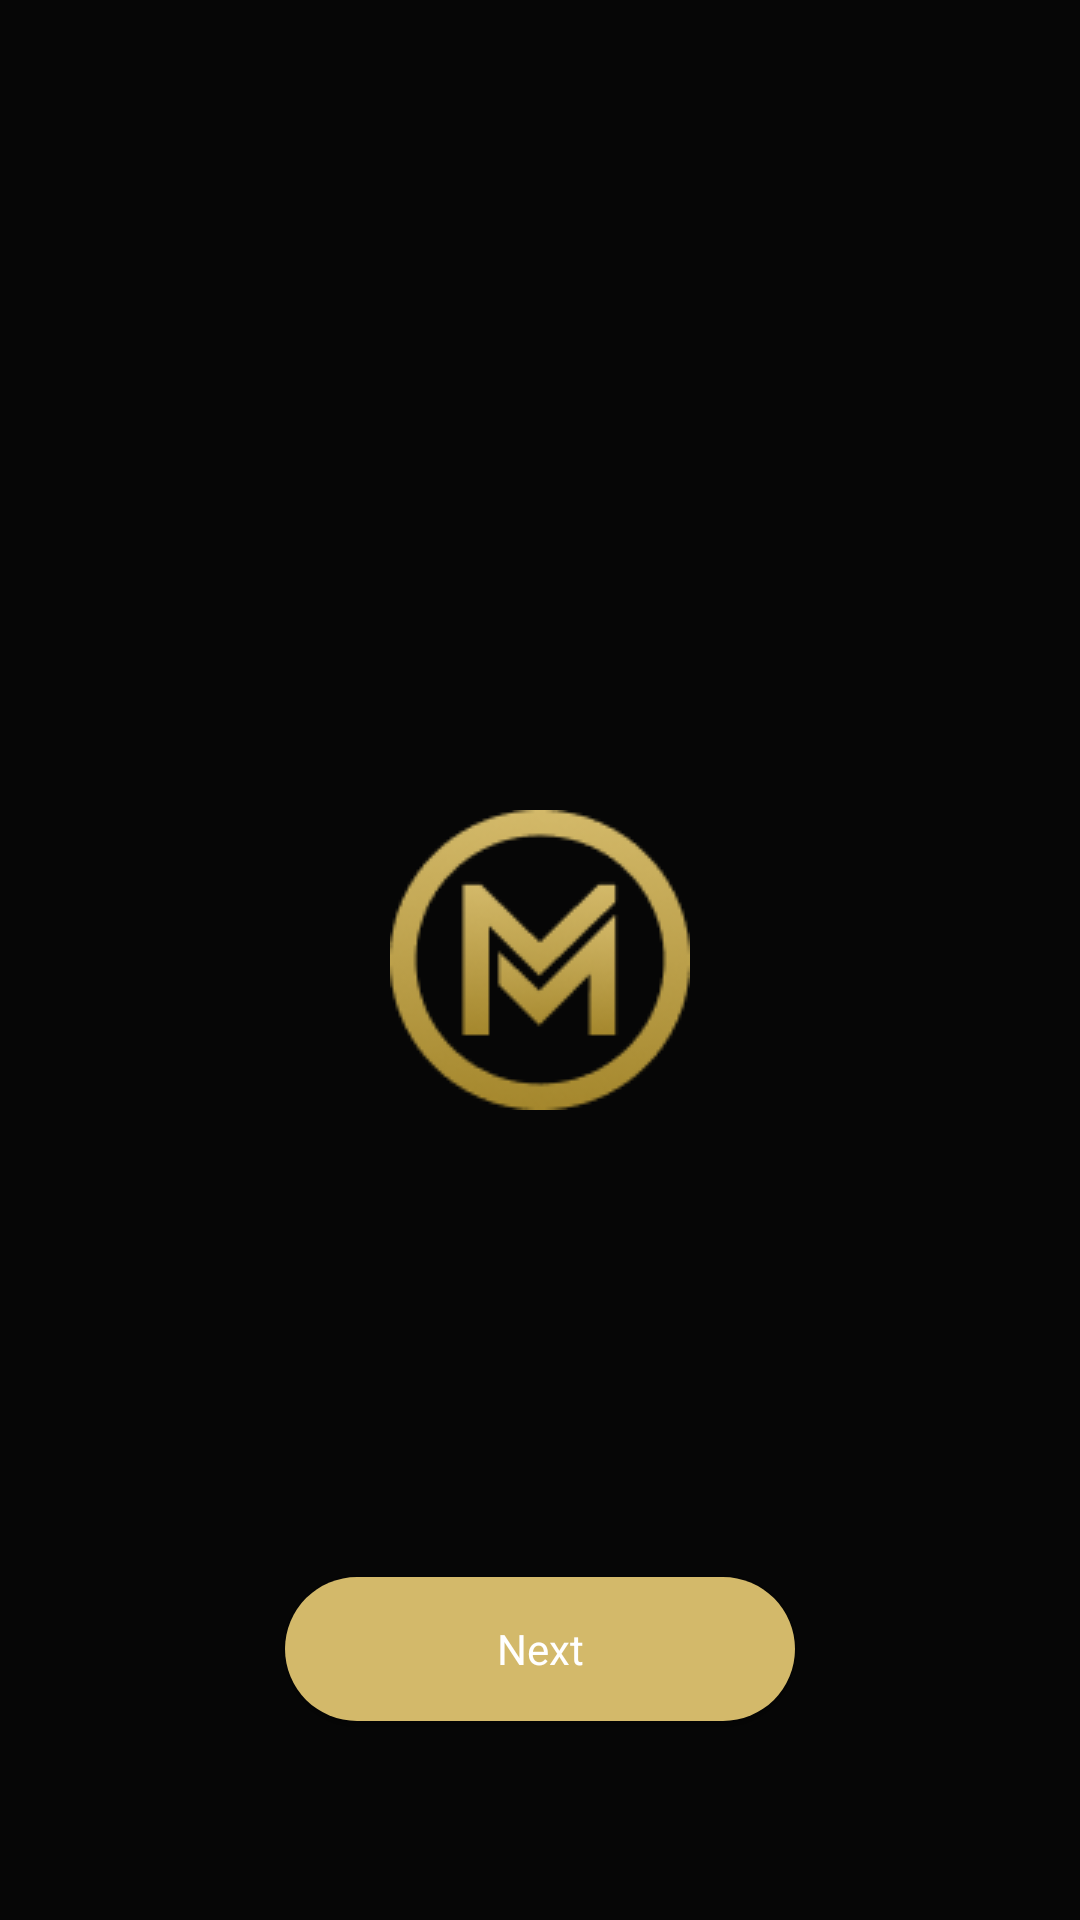

The Android layout XML behind this screen, and the referenced resources:
<!-- AndroidManifest.xml: application theme AppTheme -->
<!-- res/layout/activity_next_screen_page.xml -->
<?xml version="1.0" encoding="utf-8"?>
<androidx.constraintlayout.widget.ConstraintLayout xmlns:android="http://schemas.android.com/apk/res/android"
    xmlns:app="http://schemas.android.com/apk/res-auto"
    xmlns:tools="http://schemas.android.com/tools"
    android:layout_width="match_parent"
    android:layout_height="match_parent"
    android:background="@color/colorBlack"
    tools:context=".View.NextScreenPage.NextScreenPageActivity">


    <ImageView
        android:id="@+id/imageView7"
        android:layout_width="100dp"
        android:layout_height="100dp"
        app:layout_constraintBottom_toBottomOf="parent"
        app:layout_constraintEnd_toEndOf="parent"
        app:layout_constraintStart_toStartOf="parent"
        app:layout_constraintTop_toTopOf="parent"
        app:srcCompat="@drawable/logo_m" />

    <Button
        android:id="@+id/btn_next"
        android:layout_width="170dp"
        android:layout_height="wrap_content"
        android:layout_marginTop="160dp"
        android:layout_marginBottom="71dp"
        android:text="@string/next"
        android:background="@drawable/btn_next"
        style="@style/Button.primary_proses"
        app:layout_constraintBottom_toBottomOf="parent"
        app:layout_constraintEnd_toEndOf="parent"
        app:layout_constraintStart_toStartOf="parent"
        app:layout_constraintTop_toBottomOf="@+id/imageView7" />
</androidx.constraintlayout.widget.ConstraintLayout>
<!-- resources referenced by this layout -->
<resources>
  <color name="colorBlack">#060606</color>
  <!-- drawable btn_next (drawable) -->
  <?xml version="1.0" encoding="utf-8"?>
  <shape xmlns:android="http://schemas.android.com/apk/res/android">
      <solid
          android:color="@color/colorGold1"></solid>
      <corners
          android:radius="30dp"></corners>
  </shape>
  <!-- drawable logo_m: png bitmap (drawable, 8473 bytes) -->
  <string name="next">Next</string>
  <style name="Button.primary_proses">
          <item name="fontFamily">@font/poppins_bold</item>
          <item name="android:textSize">14sp</item>
          <item name="textAllCaps">false</item>
          <item name="android:textColor">@color/colorWhite</item>
          <item name="android:textColorHint">@color/colorWhite</item>
      </style>
  <style name="AppTheme" parent="Theme.AppCompat.Light.NoActionBar">
          
          <item name="colorPrimary">@color/colorPrimary</item>
          <item name="colorPrimaryDark">@color/colorPrimaryDark</item>
          <item name="colorAccent">@color/colorAccent</item>
  
          <item name="colorControlNormal">@color/colorGold1</item>
          <item name="colorControlActivated">@color/colorGold1</item>
          <item name="colorControlHighlight">@color/colorGold1</item>
  
      </style>
  <color name="colorGold1">#D3B96A</color>
  <color name="colorWhite">#FFFFFF</color>
  <color name="colorPrimary">#6200EE</color>
  <color name="colorPrimaryDark">#3700B3</color>
  <color name="colorAccent">#03DAC5</color>
</resources>
